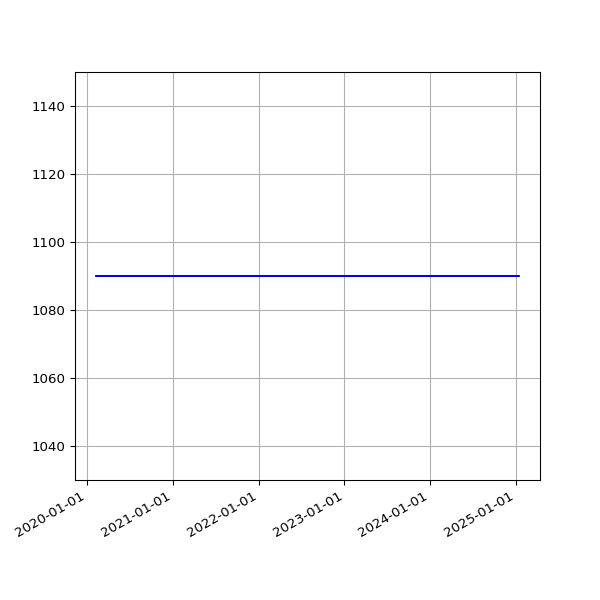

The file beside this chart, header and first rows:
date, value
2020-02-08 16:02:08 +0000, 1090
2020-02-09 15:47:00 +0000, 1090
2020-02-10 16:12:12 +0000, 1090
2020-02-11 16:22:12 +0000, 1090
2020-02-12 16:14:22 +0000, 1090
2020-02-13 15:59:43 +0000, 1090
2020-02-14 16:09:51 +0000, 1090
2020-02-15 15:58:54 +0000, 1090
2020-02-16 17:22:44 +0000, 1090
2020-02-17 17:05:32 +0000, 1090
2020-02-18 15:57:00 +0000, 1090
2020-02-19 16:01:21 +0000, 1090
2020-02-20 15:57:22 +0000, 1090
2020-02-21 16:10:00 +0000, 1090
2020-02-22 16:16:29 +0000, 1090
2020-02-23 15:52:21 +0000, 1090
2020-02-24 15:58:15 +0000, 1090
2020-02-25 16:01:36 +0000, 1090
2020-02-26 15:47:55 +0000, 1090
2020-02-27 15:50:19 +0000, 1090
2020-02-28 15:35:48 +0000, 1090
2020-02-29 15:31:36 +0000, 1090
2020-03-01 16:01:53 +0000, 1090
2020-03-02 16:39:40 +0000, 1090
2020-03-03 15:48:54 +0000, 1090
2020-03-04 15:51:47 +0000, 1090
2020-03-05 15:50:35 +0000, 1090
2020-03-06 15:43:09 +0000, 1090
2020-03-07 15:42:04 +0000, 1090
2020-03-08 15:51:31 +0000, 1090
2020-03-09 15:23:30 +0000, 1090
2020-03-10 15:30:12 +0000, 1090
2020-03-11 15:43:48 +0000, 1090
2020-03-12 16:26:20 +0000, 1090
2020-03-13 15:48:20 +0000, 1090
2020-03-14 15:36:27 +0000, 1090
2020-03-15 15:41:14 +0000, 1090
2020-03-16 15:33:36 +0000, 1090
2020-03-17 15:53:41 +0000, 1090
2020-03-18 15:44:15 +0000, 1090
2020-03-19 15:45:30 +0000, 1090
2020-03-20 15:55:23 +0000, 1090
2020-03-21 16:00:48 +0000, 1090
2020-03-22 16:02:38 +0000, 1090
2020-03-23 15:39:54 +0000, 1090
2020-03-24 15:34:28 +0000, 1090
2020-03-25 16:46:55 +0000, 1090
2020-03-26 16:29:46 +0000, 1090
2020-03-27 17:51:57 +0000, 1090
2020-03-28 15:45:56 +0000, 1090
2020-03-29 15:49:29 +0100, 1090
2020-03-30 15:26:17 +0100, 1090
2020-03-31 15:16:08 +0100, 1090
2020-04-01 15:01:28 +0100, 1090
2020-04-02 14:53:38 +0100, 1090
2020-04-03 15:03:48 +0100, 1090
2020-04-04 14:56:18 +0100, 1090
2020-04-05 14:54:14 +0100, 1090
2020-04-06 14:55:48 +0100, 1090
2020-04-07 14:56:56 +0100, 1090
... 1,399 more rows
